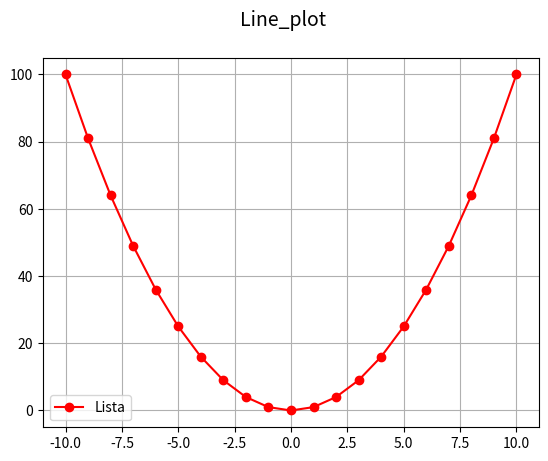

Source code (Python):
# Matplotlib [Python]
# Ejercicios de práctica

# [redacted]
# Version: 2.0

# IMPORTANTE: NO borrar los comentarios
# que aparecen en verde con el hashtag "#"

# Ejercicios de matplotlib
import numpy as np
import matplotlib.pyplot as plt


if __name__ == '__main__':
    print("Bienvenidos a otra clase de Inove con Python")
    print("Line Plot")

    # NOTA: aproveche los ejemplos de "line_plot" de clase

    # Se desea graficar los valores de "x" e "y" en un gráfico de línea
    # A continuación los datos ya disponibles de "x" e "y" para que utilice:
    x = list(range(-10, 11, 1))

    # Bucle que completa y calcula todos los valores de "y"
    y = []
    for i in x:
        y.append(i**2)

    # Alumno: Crear una "figura" y crear un "ax" con add_subplot
    # Graficar el "line plot" de "y" en función de "x"

    # Alumno: Colocar la leyenda y el label con el nombre de la función
    # Darle color a la línea a su elección

    # Crear acá su gráfico

    fig = plt.figure()
    fig.suptitle('Line_plot', fontsize=14)
    ax= fig.add_subplot()
    ax.plot(x, y, c='r', marker='o', label='Lista')
    ax.legend()
    ax.grid()
    plt.show()

    print("terminamos")
